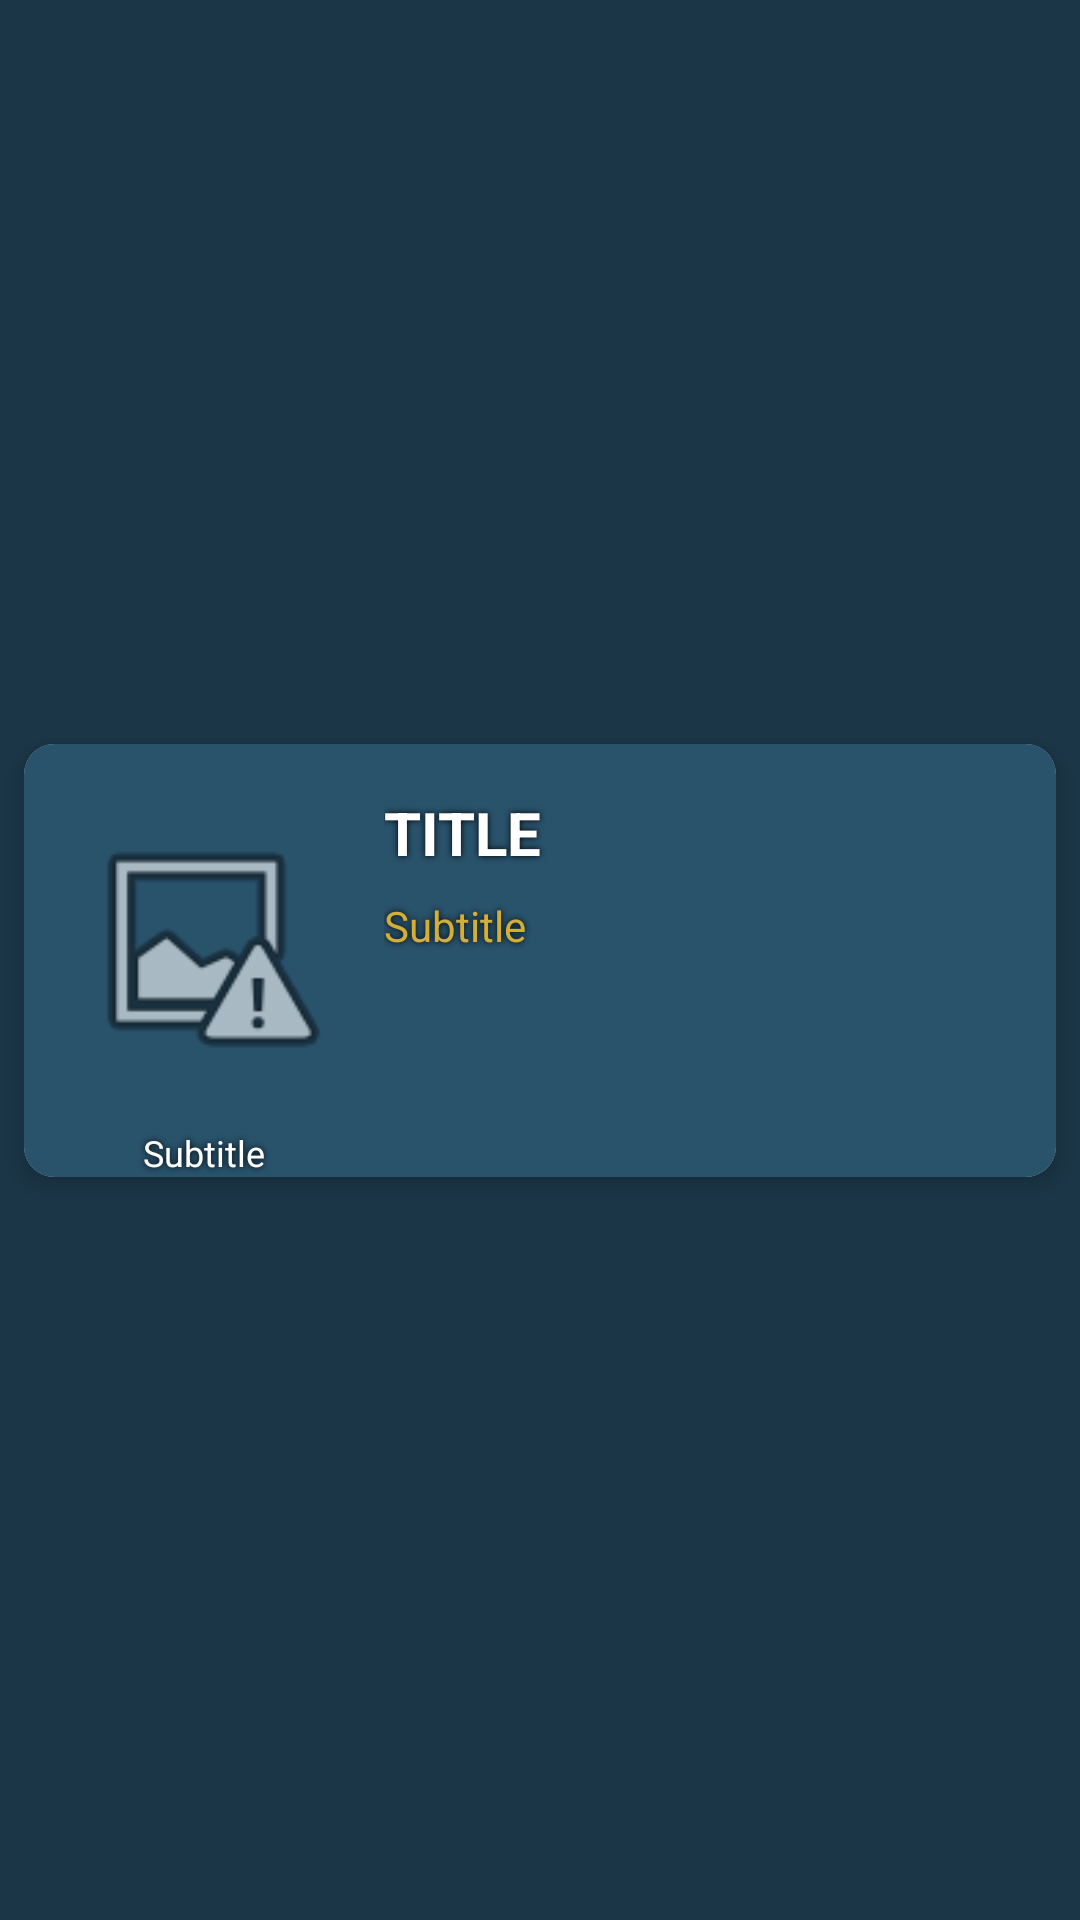

Android layout source for this screen:
<!-- AndroidManifest.xml: application theme Theme.MovieCollection -->
<!-- res/layout/card_movie.xml -->
<?xml version="1.0" encoding="utf-8"?>
<androidx.constraintlayout.widget.ConstraintLayout xmlns:android="http://schemas.android.com/apk/res/android"
    xmlns:app="http://schemas.android.com/apk/res-auto"
    xmlns:tools="http://schemas.android.com/tools"
    android:id="@+id/cons_card_movie"
    android:layout_width="match_parent"
    android:layout_height="wrap_content">

    <androidx.cardview.widget.CardView
        android:id="@+id/cv_card_movie"
        android:layout_width="0dp"
        android:layout_height="wrap_content"
        android:layout_marginStart="8dp"
        android:layout_marginTop="8dp"
        android:layout_marginEnd="8dp"
        android:layout_marginBottom="8dp"
        app:cardCornerRadius="10dp"
        app:cardElevation="4dp"
        app:layout_constraintBottom_toBottomOf="parent"
        app:layout_constraintEnd_toEndOf="parent"
        app:layout_constraintStart_toStartOf="parent"
        app:layout_constraintTop_toTopOf="parent">

        <androidx.constraintlayout.widget.ConstraintLayout
            android:id="@+id/cons_cv_card_movie"
            android:layout_width="match_parent"
            android:layout_height="wrap_content"
            android:background="@color/lighter_blue">

            <ImageView
                android:id="@+id/img_poster_card_movie"
                android:layout_width="88dp"
                android:layout_height="104dp"
                android:layout_marginStart="16dp"
                android:layout_marginTop="16dp"
                android:contentDescription="@string/img"
                app:layout_constraintStart_toStartOf="parent"
                app:layout_constraintTop_toTopOf="parent"
                app:srcCompat="@android:drawable/ic_menu_report_image" />

            <TextView
                android:id="@+id/lbl_title_card_movie"
                android:layout_width="0dp"
                android:layout_height="wrap_content"
                android:layout_marginStart="16dp"
                android:layout_marginEnd="16dp"
                android:maxLines="2"
                android:shadowColor="#000000"
                android:shadowRadius="5"
                android:text="@string/title"
                android:textAllCaps="true"
                android:textColor="@color/white"
                android:textSize="20sp"
                android:textStyle="bold"
                app:layout_constraintEnd_toEndOf="parent"
                app:layout_constraintStart_toEndOf="@+id/img_poster_card_movie"
                app:layout_constraintTop_toTopOf="@+id/img_poster_card_movie" />

            <TextView
                android:id="@+id/lbl_overview_card_movie"
                android:layout_width="0dp"
                android:layout_height="wrap_content"
                android:layout_marginStart="16dp"
                android:layout_marginTop="8dp"
                android:layout_marginEnd="16dp"
                android:layout_marginBottom="24dp"
                android:maxLines="20"
                android:shadowColor="#000000"
                android:shadowRadius="5"
                android:text="@string/subtitle"
                android:textColor="@color/Gold"
                app:layout_constraintBottom_toBottomOf="parent"
                app:layout_constraintEnd_toEndOf="parent"
                app:layout_constraintStart_toEndOf="@+id/img_poster_card_movie"
                app:layout_constraintTop_toBottomOf="@+id/lbl_title_card_movie"
                app:layout_constraintVertical_bias="0.0" />

            <TextView
                android:id="@+id/lbl_releasedate_card_movie"
                android:layout_width="0dp"
                android:layout_height="wrap_content"
                android:layout_marginStart="16dp"
                android:layout_marginTop="8dp"
                android:layout_marginEnd="16dp"
                android:shadowColor="#000000"
                android:shadowRadius="5"
                android:text="@string/subtitle"
                android:textAlignment="center"
                android:textColor="@color/white"
                android:textSize="12sp"
                app:layout_constraintEnd_toStartOf="@+id/lbl_overview_card_movie"
                app:layout_constraintHorizontal_bias="0.0"
                app:layout_constraintStart_toStartOf="parent"
                app:layout_constraintTop_toBottomOf="@+id/img_poster_card_movie" />
        </androidx.constraintlayout.widget.ConstraintLayout>
    </androidx.cardview.widget.CardView>
</androidx.constraintlayout.widget.ConstraintLayout>
<!-- resources referenced by this layout -->
<resources>
  <color name="Gold">#D4AF37</color>
  <color name="lighter_blue">#29526b</color>
  <color name="white">#FFFFFFFF</color>
  <string name="img">img</string>
  <string name="subtitle">Subtitle</string>
  <string name="title">Title</string>
  <style name="Theme.MovieCollection" parent="Theme.MaterialComponents.DayNight.NoActionBar">
          
          <item name="colorPrimary">#4E9BCF</item>
          <item name="colorPrimaryVariant">@color/purple_700</item>
          <item name="colorOnPrimary">@color/white</item> 
          
          <item name="colorSecondary">@color/black</item> 
          <item name="colorSecondaryVariant">@color/teal_700</item>
          <item name="colorOnSecondary">@color/black</item>
          
          <item name="android:statusBarColor" tools:targetApi="l">?attr/colorPrimaryVariant</item>
          
          <item name="android:windowBackground">@color/dark_blue</item>
  
      </style>
  <color name="purple_700">#FF3700B3</color>
  <color name="black">#FF000000</color>
  <color name="teal_700">#FF018786</color>
  <color name="dark_blue">#1b3647</color>
</resources>
